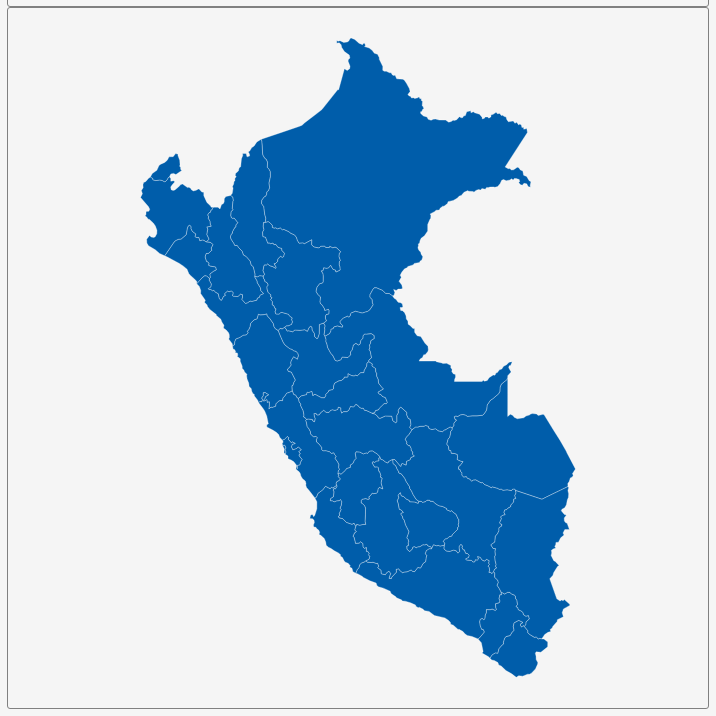
D3 v3 page, settled after 360 driven frames (6 s of simulated time); the page loaded 1 data file(s).


        var dim = 700;
        const center = {
            "lng": -74.9914,
            "lat": -9.3248
        };
        var scale = 2184;

        var title = document.getElementById('title');
        title.style.width = dim;
        title.style.marginLeft = "calc(50% - " + (dim / 2) + "px)";
        var map = document.getElementById('map')
        map.style.width = dim;
        map.style.marginLeft = "calc(50% - " + (dim / 2) + "px)";

        var tooltip = d3
            .select("#map")
            .append("div")
            .attr("class", "tooltip")
            .attr("opacity", 0);
        var width = dim,
            height = dim;

        var svg = d3.select("#map")
            .append("svg")
            .attr("width", width)
            .attr("height", height);

        scale = scale * .9;// to give 5% padding on each side
        var projection = d3.geo.mercator()
            .center([center.lng, center.lat])
            .scale(scale)
            .translate([width / 2, height / 2]);
        var geoPath = d3.geo.path()
            .projection(projection);

        var g = svg.append("g");
        d3.json("geosource.json", function (json) {
            g.selectAll("path")
                .data(json.features)
                .enter()
                .append("path")
                .attr("d", geoPath)
                .attr("class", "polygon")
                .on("mouseover", mouseover)
                .on("mouseout", mouseout)
                .on("mousemove", mousemove);

            svg.call(d3.behavior.zoom().on("zoom", () => {
                g.attr("transform", "translate(" + d3.event.translate.join(",") + ")scale(" + d3.event.scale + ")");
            }));
        });
        function mouseover(d) {
            d3.select(this).attr("class", "hover");
            tooltip.style("opacity", 0.9);
            tooltip.html((d.properties.NAME_1 && "<b>" + d.properties.NAME_1 + "</b><br>" || '') +
                (d.properties.ENGTYPE_1 && d.properties.ENGTYPE_1));
        }
        function mouseout(d) {
            d3.select(this).attr("class", "polygon");
            tooltip.style("opacity", 0);
        }
        function mousemove(d) {
            tooltip.style({
                left: function () {
                    if (d3.event.pageX > 800) {
                        return d3.event.pageX - 180 + "px";
                    } else {
                        return d3.event.pageX + 23 + "px";
                    }
                },
                top: d3.event.pageY - 20 + "px",
            });
        }
    

### data: geosource.json
{
 "type": "FeatureCollection",
 "features": [
  {
   "type": "Feature",
   "geometry": {
    "type": "Polygon",
    "coordinates": "[... 1 items]"
   },
   "properties": {
    "GID_0": "PER",
    "NAME_0": "Peru",
    "GID_1": "PER.1_1",
    "NAME_1": "Amazonas",
    "VARNAME_1": "",
    "NL_NAME_1": "",
    "TYPE_1": "Región",
    "ENGTYPE_1": "Region",
    "CC_1": "01",
    "HASC_1": "PE.AM"
   }
  },
  {
   "type": "Feature",
   "geometry": {
    "type": "Polygon",
    "coordinates": "[... 1 items]"
   },
   "properties": {
    "GID_0": "PER",
    "NAME_0": "Peru",
    "GID_1": "PER.2_1",
    "NAME_1": "Ancash",
    "VARNAME_1": "Ancachs",
    "NL_NAME_1": "",
    "TYPE_1": "Región",
    "ENGTYPE_1": "Region",
    "CC_1": "02",
    "HASC_1": "PE.AN"
   }
  },
  {
   "type": "Feature",
   "geometry": {
    "type": "Polygon",
    "coordinates": "[... 1 items]"
   },
   "properties": {
    "GID_0": "PER",
    "NAME_0": "Peru",
    "GID_1": "PER.3_1",
    "NAME_1": "Apurímac",
    "VARNAME_1": "Apuromac",
    "NL_NAME_1": "",
    "TYPE_1": "Región",
    "ENGTYPE_1": "Region",
    "CC_1": "03",
    "HASC_1": "PE.AP"
   }
  },
  {
   "type": "Feature",
   "geometry": {
    "type": "Polygon",
    "coordinates": "[... 1 items]"
   },
   "properties": {
    "GID_0": "PER",
    "NAME_0": "Peru",
    "GID_1": "PER.4_1",
    "NAME_1": "Arequipa",
    "VARNAME_1": "",
    "NL_NAME_1": "",
    "TYPE_1": "Región",
    "ENGTYPE_1": "Region",
    "CC_1": "04",
    "HASC_1": "PE.AR"
   }
  },
  {
   "type": "Feature",
   "geometry": {
    "type": "Polygon",
    "coordinates": "[... 1 items]"
   },
   "properties": {
    "GID_0": "PER",
    "NAME_0": "Peru",
    "GID_1": "PER.5_1",
    "NAME_1": "Ayacucho",
    "VARNAME_1": "",
    "NL_NAME_1": "",
    "TYPE_1": "Región",
    "ENGTYPE_1": "Region",
    "CC_1": "05",
    "HASC_1": "PE.AY"
   }
  },
  {
   "type": "Feature",
   "geometry": {
    "type": "Polygon",
    "coordinates": "[... 1 items]"
   },
   "properties": {
    "GID_0": "PER",
    "NAME_0": "Peru",
    "GID_1": "PER.6_1",
    "NAME_1": "Cajamarca",
    "VARNAME_1": "Caxamarca",
    "NL_NAME_1": "",
    "TYPE_1": "Región",
    "ENGTYPE_1": "Region",
    "CC_1": "06",
    "HASC_1": "PE.CJ"
   }
  },
  {
   "type": "Feature",
   "geometry": {
    "type": "Polygon",
    "coordinates": "[... 1 items]"
   },
   "properties": {
    "GID_0": "PER",
    "NAME_0": "Peru",
    "GID_1": "PER.7_1",
    "NAME_1": "Callao",
    "VARNAME_1": "El Callao",
    "NL_NAME_1": "",
    "TYPE_1": "Provincia",
    "ENGTYPE_1": "Province",
    "CC_1": "07",
    "HASC_1": "PE.CL"
   }
  },
  {
   "type": "Feature",
   "geometry": {
    "type": "Polygon",
    "coordinates": "[... 1 items]"
   },
   "properties": {
    "GID_0": "PER",
    "NAME_0": "Peru",
    "GID_1": "PER.8_1",
    "NAME_1": "Cusco",
    "VARNAME_1": "Cuzco|Qosqo",
    "NL_NAME_1": "",
    "TYPE_1": "Región",
    "ENGTYPE_1": "Region",
    "CC_1": "08",
    "HASC_1": "PE.CS"
   }
  },
  "... 18 more items"
 ]
}